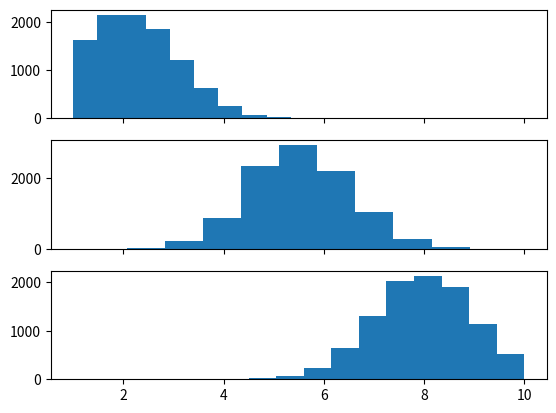

Here is the Python script that generated this plot:
import numpy as np
import math
import matplotlib.pyplot as plt
from scipy.stats import truncnorm


def get_truncated_normal(shape, mean=0, sd=1, low=0, upp=10):
    x = truncnorm(a=(low - mean) / sd, b=(upp - mean) / sd, loc=mean, scale=sd)
    num_elements = 1
    for dim in shape:
        num_elements *= dim
    x = x.rvs(num_elements)
    x = x.reshape(shape)
    return x


def sigmoid(x):
    return 1 / (1 + np.exp(-x))


def squared_error(output_value, target_value):
    return 0.5 * math.pow(output_value - target_value, 2)


if __name__ == "__main__":
    x1 = get_truncated_normal(shape=(1, 10000), mean=2, sd=1, low=1, upp=10)
    x2 = get_truncated_normal(shape=(1, 10000), mean=5.5, sd=1, low=1, upp=10)
    x3 = get_truncated_normal(shape=(1, 10000), mean=8, sd=1, low=1, upp=10)
    # print(x1)

    fig, ax = plt.subplots(3, sharex=True)
    ax[0].hist(x1.flatten())
    ax[1].hist(x2.flatten())
    ax[2].hist(x3.flatten())
    plt.show()